pico-8 play session: hold → + tap 🅾

[t = 1 s] hold → ~1s, tap 🅾 ~2×
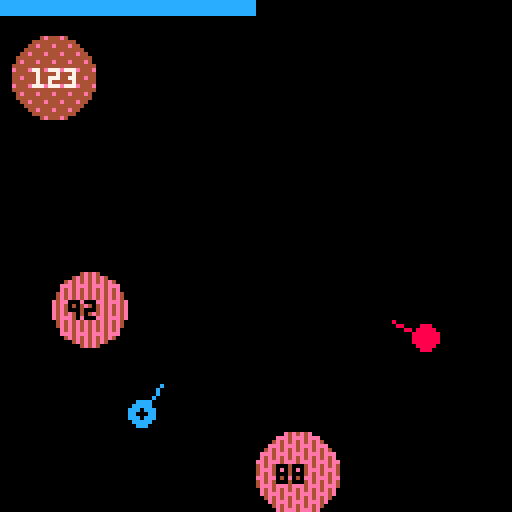
[t = 2 s] hold → ~2s, tap 🅾 ~4×
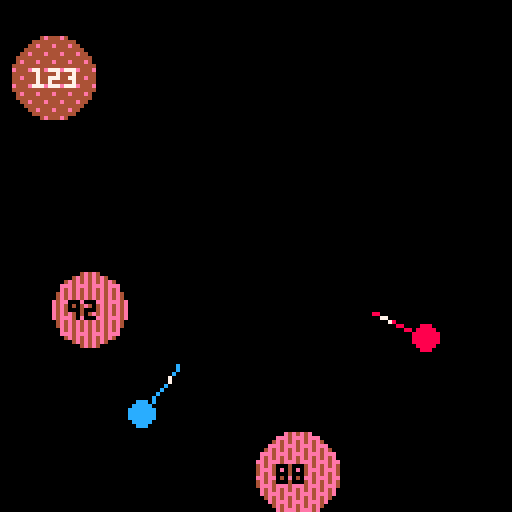
[t = 4 s] hold → ~4s, tap 🅾 ~7×
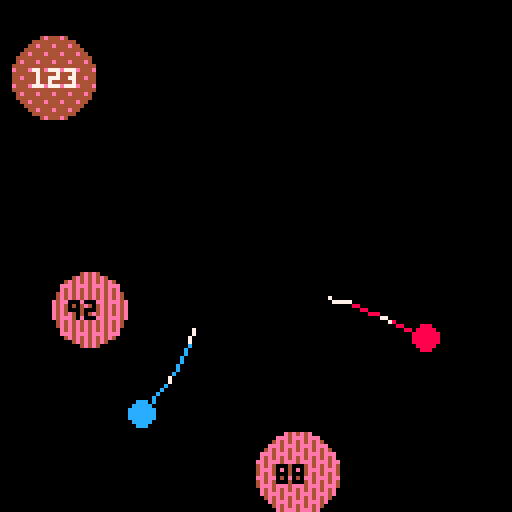
[t = 6 s] hold → ~6s, tap 🅾 ~10×
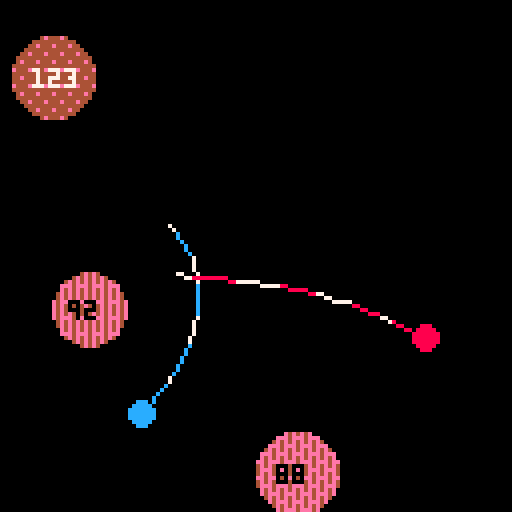
[t = 8 s] hold → ~8s, tap 🅾 ~14×
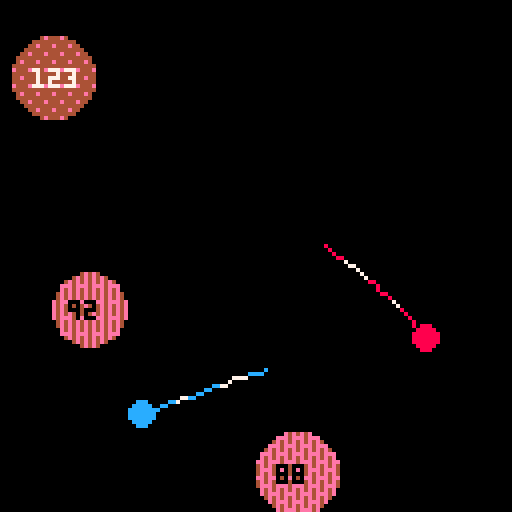

pico-8 cartridge
version 15
__lua__
-- gravity war
-- by ace + 15

function _init()
	cls()
	played = false
	playing = 0
	players = {}
	planets = {}
	shots = {}
	gen_map(2,3)
end

function can_reset()
	return not played or
		#players <= 1
end

function control()
	move_player(players[playing])

	if btnp"4" then
		playing += 1
		sfx(7)
	end

	if btnp"5" and can_reset() then
		_init()
	end

	--local mars = planets[1]
	--if (btnp(2,1)) mars.mass += 4
	--if (btnp(3,1)) mars.mass -= 4
end

function _update()
	if playing < 1 then
		move_shots()
		if #shots < 1 then
			playing = 1
		end
		return
	end

	control()

	if playing > #players then
		for a in all(players) do
			add(shots, shoot(a))
		end
		playing = -1
		played = true
	end
end

function _draw()
	maybe_clear()
	draw_shots()
	draw_planets()
	draw_players()
	draw_power(players[playing])
end

function maybe_clear()
	if playing < 0 then
		playing = 0
		cls()
	end
end

function draw_power(a)
	if (not a) return
	local x=a.power*(128/max_power)
	rectfill(0, 0, 128, 3, a.col)
	rectfill(x, 0, 128, 3, 0)
end

function gen_map(n_players, n_planets)
	local n = n_players + n_planets
	local r, k = 25, 10

	local points = distribute_points(r, k)

	for i=1, n_players do
		local p = points[flr(rnd(#points)) + 1]
		add(players, player(p.x, p.y,player_colors[i]))
		del(points, p)
	end

	for i=1, n_planets do
		local p = points[flr(rnd(#points)) + 1]
		local size = flr(p_min_size + rnd(r/2-p_min_size))
		local mass = flr(p_min_mass + rnd(p_max_mass - p_min_mass))
		add(planets, planet(p.x, p.y, size, mass))
		del(points, p)
	end

	-- for p in all(points) do
	-- 	circfill(p.x, p.y, 1, 11)
	-- end
end

function distribute_points(r, k)
	-- Poisson disc distribution algo
	local points = {}
	local active = {}
	local x0, y0 = flr(rnd(128)), flr(rnd(128))
	add(points, {x=x0, y=y0})
	add(active, {x=x0, y=y0})

	while (#active > 0) do
		local a = active[flr(rnd(#active)) + 1]

		for i=1, k do
			local x,y = random_point_around(a.x, a.y, r, 2*r)
			local valid = true

			if (outside({x=x,y=y},8)) valid = false

			for p in all(points) do
				if (not valid) break
				if collides(p, {x=x, y=y, r=r}) then
					valid = false
				end
			end

			if (valid) then
				add(points, {x=x, y=y})
				add(active, {x=x, y=y})
				break
			end

			if (i == k) then
				del(active, a)
			end
		end
	end

	return points
end

function random_point_around(x, y, r, r2)
	local dist = r + rnd(r2-r)
	local rot = rnd(1)
	return x + dist * cos(rot), y + dist * sin(rot)
end
-->8
------------------- player ----

player_colors = {8, 12}

aim_sens = 0.005
power_sens = 0.03
max_power = 2.0

player_radius = 3
gun_length = 9

function aim_center(x, y)
	return atan2(64-x, 64-y, x, y)
end

function player(x, y, col)
	local d = aim_center(x, y)

	return {
		x = x,
		y = y,
		col = col,
		d = d,
		old = d,
		r = player_radius,
		power = max_power / 2,
	}
end

function move_player(a)
	if (not a) return

	a.old = a.d
	if (btn"0") a.d+=aim_sens
	if (btn"1") a.d-=aim_sens
	if a.old != a.d then
		sfx(2)
	end

	local pwr = a.power
	if (btn"2") pwr += power_sens
	if (btn"3") pwr -= power_sens
	pwr = min(max(pwr,0),max_power)
	if pwr != a.power then
		sfx(1, 3, pwr * 3, 1)
		a.power = pwr
	end
end

function draw_players()
	for i, a in pairs(players) do
		draw_gun(a.x, a.y, a.old, 0)
		draw_gun(a.x,a.y,a.d,a.col)

		circfill(a.x,a.y,a.r,a.col)

		if i == playing then
			circfill(a.x, a.y, 1, 0)
		end
	end
end

function draw_gun(x, y, d, col)
	line(
			x, y,
			x + cos(d) * gun_length,
			y + sin(d) * gun_length,
			col)
end
-->8
------------------- planet ----

rylander_dither = {
	0x0000, 0x8000, 0x8020, 0xa020,
	0xa0a0, 0xa8a0, 0xa8a2, 0xaaa2,
	0xaaaa, 0xeaaa, 0xeaba, 0xfaba,
	0xfafa, 0xfefa, 0xfefb, 0xfffb,
}

planet_colors = {15, 14, 4, 2, 5}

p_min_size = 5
p_min_mass = 50
p_max_mass = 250

function planet(x, y, r, mass)
	return {
		x = x,
		y = y,
		r = r,
		mass = mass,
	}
end

function draw_planets()
	for a in all(planets) do
		local col = dither(a.mass)
		circfill(a.x, a.y, a.r, col)
		draw_label(a)
	end
	fillp(0)
end

function planet_color(i)
	i = min(i, #planet_colors)
	return planet_colors[i]
end

function dither(mass)
		local i = flr(mass/4/16+1)
		local j = flr(mass/4%16+1)
		local col1 = planet_color(i)
		local col2 = planet_color(i+1)

		fillp(rylander_dither[j])
		return col1 + (col2 * 0x10)
end

function draw_label(a)
	print(
			a.mass,
			a.x - 5, a.y - 2,
			a.mass < 100 and 0 or 7)
end
-->8
--------------------- shot ----

expl_radius = 15

function shoot(pl)
	return shot(
		pl.x + cos(pl.d) * gun_length,
		pl.y + sin(pl.d) * gun_length,
		pl.d,
		pl.power * 2,
		pl.col)
end

function shot(x, y, d, v, col)
	return {
		x = x,
		y = y,
		ox = x,
		oy = y,
		dx = cos(d) * v,
		dy = sin(d) * v,
		col = col,
		expl = 0,
		dotted = 0,
	}
end

function move_shots()
	for a in all(shots) do
		if a.expl > 0 then
			a.expl += 0.02
			if (a.expl>1) del(shots,a)
			return
		end

		a.ox = a.x
		a.oy = a.y
		a.x += a.dx
		a.y += a.dy

		collide_players(a)
		follow_planets(a)
		if (outside(a)) del(shots, a)
	end
end

function sqr(x) return x*x end

function collides(a, b)
	local ax, ay = a.x, a.y
	local bx, by, r = b.x, b.y, b.r
	return r > sqrt(
		sqr(ax - bx) + sqr(ay - by))
end

function collide_players(a)
	for b in all(players) do
		if collides(a, b) then
			a.expl = 0.01
			a.x = b.x
			a.y = b.y
			a.dx = 0
			a.dy = 0
			del(players, b)
			sfx(6)
		end
	end
end

function follow_planets(a)
	for b in all(planets) do
		local d = atan2(
			b.x-a.x,b.y-a.y,
			a.x,a.y)

		local grav = b.mass /
			abs(sqr(b.x-a.x)+sqr(b.y-a.y))

		a.dx += grav * cos(d)
		a.dy += grav * sin(d)

		if collides(a,b) then
			del(shots,a)
			sfx(5)
		end
	end
end

function outside(a, margin)
	if (not margin) margin=0
	return
		a.x < margin or
		a.x > 128-margin or
		a.y < margin or
		a.y > 128-margin
end

function draw_shots()
	for i, a in pairs(shots) do
		local x, y = a.x, a.y

		if a.expl == 0 then
			a.dotted += 0.25
			local col = a.col
			if(a.dotted%2<1)col=7
			line(a.ox,a.oy,x,y,col)

			local size =
				sqrt(sqr(a.dx)+sqr(a.dy))
			sfx(3+i%2, i, size * 7, 1)
		else
			if a.expl > 0.25 then
				circfill(x,y,expl_radius,0)
			end
			circfill(
				x,y,
				expl_radius*-sin(a.expl/2),
				10)
		end
	end
end
